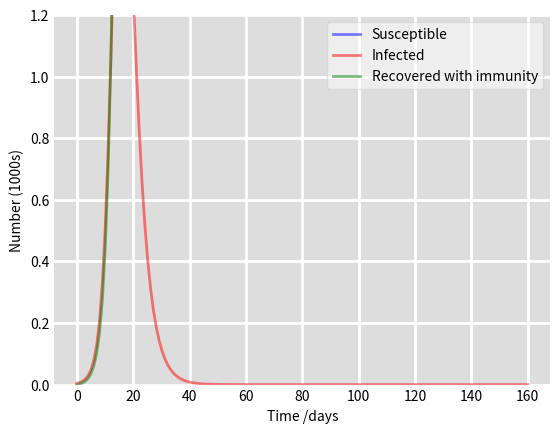

Reproduce this figure in Python.
import numpy as np
from scipy.integrate import odeint
import matplotlib.pyplot as plt

# Total population, N.
N = 10000
# Initial number of infected and recovered individuals, I0 and R0.
I0, R0 = 4, 0
# Everyone else, S0, is susceptible to infection initially.
S0 = N - I0 - R0
# Contact rate, beta, and mean recovery rate, gamma, (in 1/days).
beta, gamma = 0.9, 4.0 / 10
# A grid of time points (in days)
t = np.linspace(0, 160, 160)


# The SIR model differential equations.
def deriv(y, t, N, beta, gamma):
    S, I, R = y
    dSdt = -beta * S * I / N
    dIdt = beta * S * I / N - gamma * I
    dRdt = gamma * I
    return dSdt, dIdt, dRdt


# Initial conditions vector
y0 = S0, I0, R0
# Integrate the SIR equations over the time grid, t.
ret = odeint(deriv, y0, t, args=(N, beta, gamma))
S, I, R = ret.T

# Plot the data on three separate curves for S(t), I(t) and R(t)
fig = plt.figure(facecolor="w")
ax = fig.add_subplot(111, facecolor="#dddddd", axisbelow=True)
ax.plot(t, S / 1000, "b", alpha=0.5, lw=2, label="Susceptible")
ax.plot(t, I / 1000, "r", alpha=0.5, lw=2, label="Infected")
ax.plot(t, R / 1000, "g", alpha=0.5, lw=2, label="Recovered with immunity")
ax.set_xlabel("Time /days")
ax.set_ylabel("Number (1000s)")
ax.set_ylim(0, 1.2)
ax.yaxis.set_tick_params(length=0)
ax.xaxis.set_tick_params(length=0)
ax.grid(which="major", c="w", lw=2, ls="-")
legend = ax.legend()
legend.get_frame().set_alpha(0.5)
for spine in ("top", "right", "bottom", "left"):
    ax.spines[spine].set_visible(False)
plt.show()